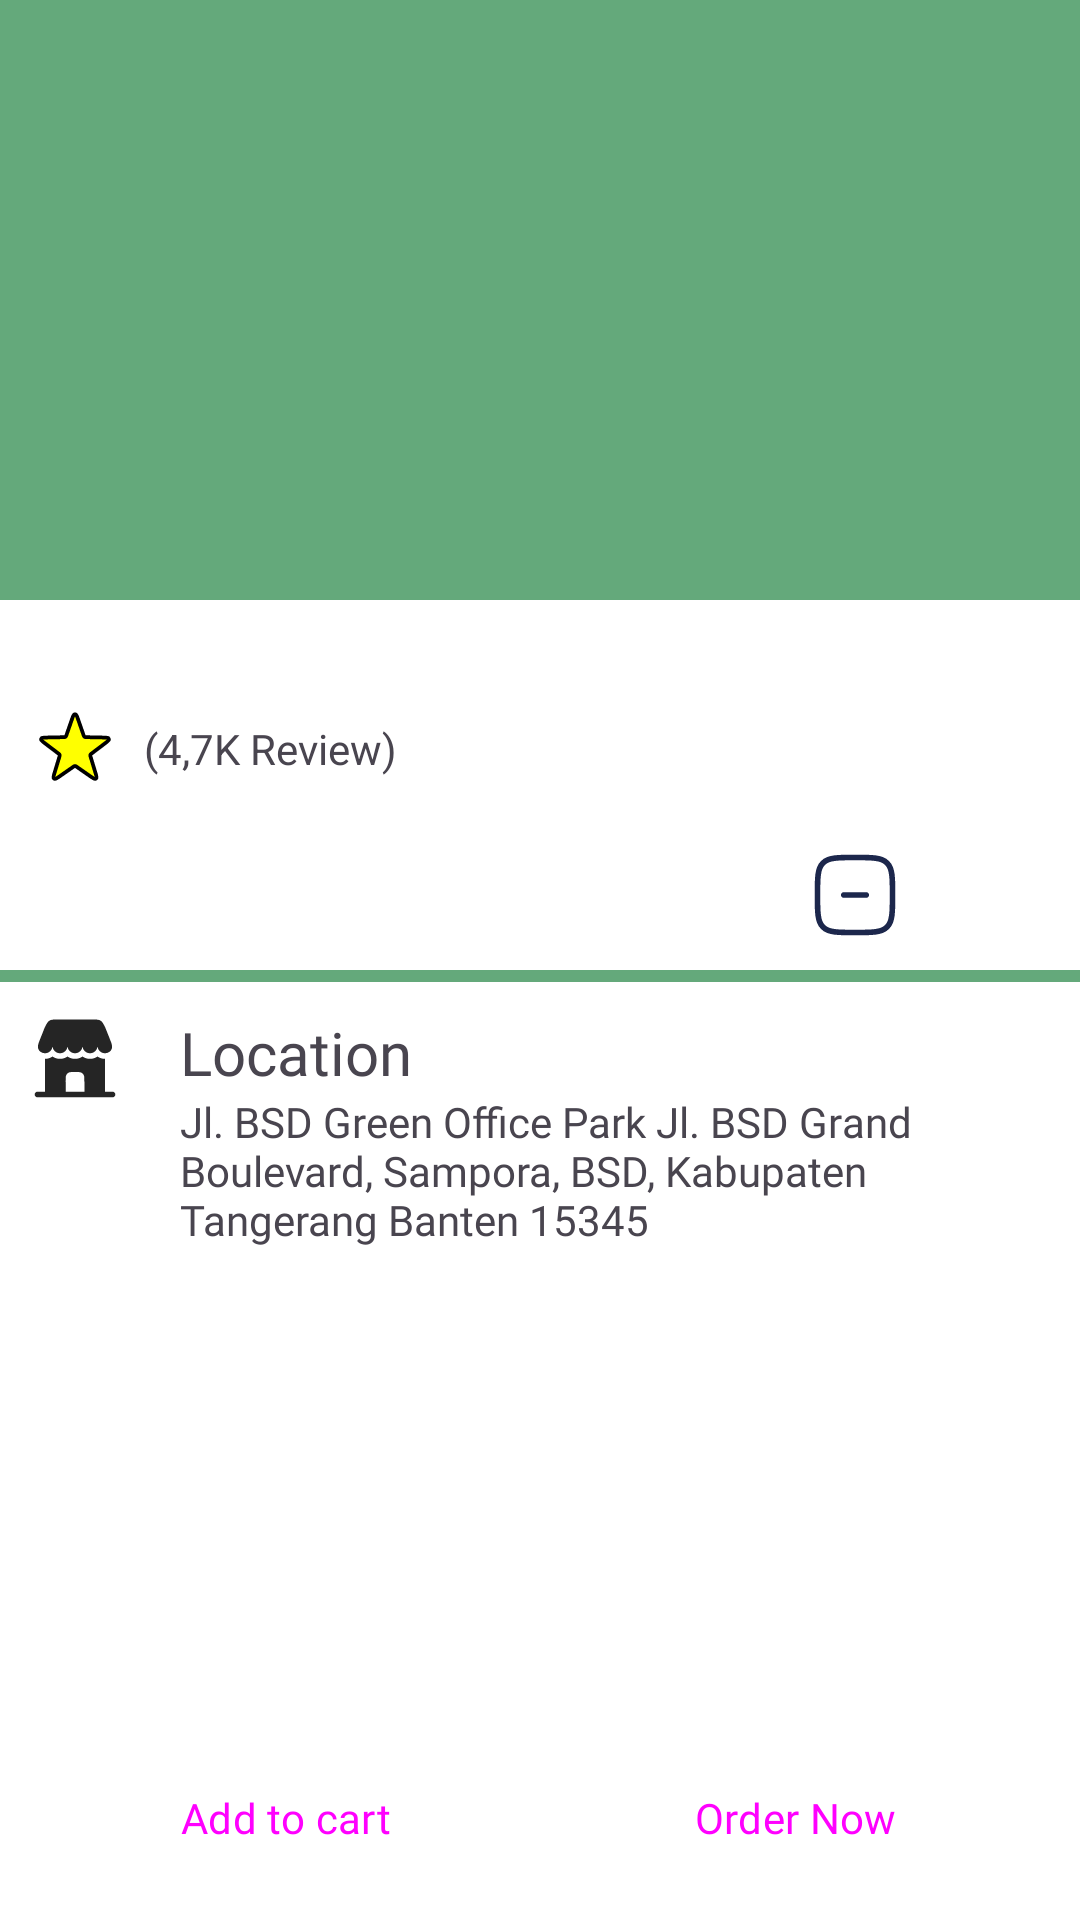

Write the Android layout XML for this screen, with the resource values it uses.
<!-- AndroidManifest.xml: application theme Theme.Foodapp -->
<!-- res/layout/fragment_detail.xml -->
<?xml version="1.0" encoding="utf-8"?>
<androidx.constraintlayout.widget.ConstraintLayout xmlns:android="http://schemas.android.com/apk/res/android"
    xmlns:app="http://schemas.android.com/apk/res-auto"
    xmlns:tools="http://schemas.android.com/tools"
    android:layout_width="match_parent"
    android:layout_height="match_parent"
    android:background="@color/primaryColor"
    tools:context=".presentation.DetailFragment">

    <ImageView
        android:id="@+id/iv_image"
        android:layout_width="match_parent"
        android:layout_height="200dp"
        android:scaleType="centerCrop"
        app:layout_constraintTop_toTopOf="parent"
        tools:src="@tools:sample/avatars" />

    <androidx.constraintlayout.widget.ConstraintLayout
        android:id="@+id/cl_foodtitle"
        android:layout_width="match_parent"
        android:layout_height="wrap_content"
        android:background="@color/white"
        android:padding="10dp"
        app:layout_constraintBottom_toTopOf="@id/cl_order"
        app:layout_constraintTop_toBottomOf="@id/iv_image">

        <TextView
            android:id="@+id/tv_name"
            android:layout_width="0dp"
            android:layout_height="wrap_content"
            android:fontFamily="@font/poppins_semibold"
            android:textColor="@color/primaryColor"
            android:textSize="18sp"
            app:layout_constraintEnd_toStartOf="@id/tv_price"
            app:layout_constraintStart_toStartOf="parent"
            app:layout_constraintTop_toTopOf="parent"
            tools:text="Dim Sum" />

        <TextView
            android:id="@+id/tv_price"
            android:layout_width="0dp"
            android:layout_height="wrap_content"
            android:fontFamily="@font/poppins_medium"
            android:gravity="end"
            android:textColor="@color/priceColor"
            android:textSize="18sp"
            app:layout_constraintEnd_toEndOf="parent"
            app:layout_constraintStart_toEndOf="@id/tv_name"
            app:layout_constraintTop_toTopOf="parent"
            tools:text="Rp. 18.000" />

        <ImageView
            android:id="@+id/iv_rating"
            android:layout_width="30dp"
            android:layout_height="30dp"
            android:src="@drawable/img_star"
            app:layout_constraintStart_toStartOf="parent"
            app:layout_constraintTop_toBottomOf="@id/tv_name" />

        <TextView
            android:id="@+id/tv_rating"
            android:layout_width="0dp"
            android:layout_height="wrap_content"
            android:layout_marginHorizontal="8dp"
            android:text="@string/text_rating"
            app:layout_constraintBottom_toTopOf="@id/tv_desc"
            app:layout_constraintStart_toEndOf="@id/iv_rating"
            app:layout_constraintTop_toBottomOf="@id/tv_name" />

        <TextView
            android:id="@+id/tv_desc"
            android:layout_width="match_parent"
            android:layout_height="wrap_content"
            android:fontFamily="@font/poppins"
            app:layout_constraintTop_toBottomOf="@id/iv_rating"
            tools:text="A variant of traditional Chinese dumplings served steamed and fried" />

        <androidx.constraintlayout.widget.ConstraintLayout
            android:id="@+id/cl_addquantity"
            android:layout_width="0dp"
            android:layout_height="wrap_content"
            app:layout_constraintEnd_toEndOf="parent"
            app:layout_constraintTop_toBottomOf="@id/tv_desc">

            <ImageView
                android:id="@+id/iv_btnremove"
                android:layout_width="30dp"
                android:layout_height="30dp"
                android:src="@drawable/img_btn_remove"
                app:layout_constraintEnd_toStartOf="@id/tv_quantity"
                app:layout_constraintStart_toStartOf="parent"
                app:layout_constraintTop_toTopOf="parent" />

            <TextView
                android:id="@+id/tv_quantity"
                android:layout_width="match_parent"
                android:layout_height="wrap_content"
                android:layout_marginHorizontal="10dp"
                app:layout_constraintBottom_toBottomOf="parent"
                app:layout_constraintEnd_toStartOf="@id/iv_btnadd"
                app:layout_constraintStart_toEndOf="@id/iv_btnremove"
                app:layout_constraintTop_toTopOf="parent"
                tools:text="1" />

            <ImageView
                android:id="@+id/iv_btnadd"
                android:layout_width="30dp"
                android:layout_height="30dp"
                android:src="@drawable/img_btn_add"
                app:layout_constraintEnd_toEndOf="parent"
                app:layout_constraintTop_toTopOf="parent" />

        </androidx.constraintlayout.widget.ConstraintLayout>

    </androidx.constraintlayout.widget.ConstraintLayout>

    <androidx.constraintlayout.widget.ConstraintLayout
        android:id="@+id/cl_order"
        android:layout_width="match_parent"
        android:layout_height="0dp"
        android:layout_marginTop="4dp"
        android:background="@color/white"
        android:padding="10dp"
        app:layout_constraintBottom_toBottomOf="parent"
        app:layout_constraintTop_toBottomOf="@id/cl_foodtitle">

        <ImageView
            android:id="@+id/iv_location"
            android:layout_width="30dp"
            android:layout_height="30dp"
            android:src="@drawable/img_shop"
            app:layout_constraintEnd_toStartOf="@id/ll_text"
            app:layout_constraintStart_toStartOf="parent"
            app:layout_constraintTop_toTopOf="parent" />

        <LinearLayout
            android:id="@+id/ll_text"
            android:layout_width="0dp"
            android:layout_height="wrap_content"
            android:layout_marginHorizontal="20dp"
            android:orientation="vertical"
            app:layout_constraintEnd_toEndOf="parent"
            app:layout_constraintStart_toEndOf="@id/iv_location"
            app:layout_constraintTop_toTopOf="parent">

            <TextView
                android:id="@+id/tv_title_location"
                android:layout_width="match_parent"
                android:layout_height="wrap_content"
                android:fontFamily="@font/poppins_semibold"
                android:text="@string/text_title_location"
                android:textSize="20sp" />

            <TextView
                android:id="@+id/tv_text_location"
                android:layout_width="match_parent"
                android:layout_height="wrap_content"
                android:fontFamily="@font/poppins_medium"
                android:text="@string/text_desc_location" />

        </LinearLayout>

        <androidx.constraintlayout.widget.ConstraintLayout
            android:id="@+id/cl_button"
            android:layout_width="match_parent"
            android:layout_height="0dp"
            app:layout_constraintBottom_toBottomOf="parent">

            <Button
                android:id="@+id/btn_addtocart"
                style="@style/Widget.Material3.Button.OutlinedButton"
                android:layout_width="0dp"
                android:layout_height="wrap_content"
                android:layout_marginHorizontal="4dp"
                android:padding="10dp"
                android:fontFamily="@font/poppins_semibold"
                android:text="@string/btn_addcart"
                app:layout_constraintEnd_toStartOf="@id/btn_buynow"
                app:layout_constraintStart_toStartOf="parent"
                app:layout_constraintTop_toTopOf="parent" />

            <Button
                android:id="@+id/btn_buynow"
                style="@style/Widget.Material3.Button.IconButton.Filled"
                android:layout_width="0dp"
                android:layout_height="wrap_content"
                android:layout_marginHorizontal="4dp"
                android:fontFamily="@font/poppins_semibold"
                android:padding="10dp"
                android:text="@string/btn_order"
                app:layout_constraintEnd_toEndOf="parent"
                app:layout_constraintStart_toEndOf="@id/btn_addtocart"
                app:layout_constraintTop_toTopOf="parent" />

        </androidx.constraintlayout.widget.ConstraintLayout>


    </androidx.constraintlayout.widget.ConstraintLayout>


</androidx.constraintlayout.widget.ConstraintLayout>
<!-- resources referenced by this layout -->
<resources>
  <color name="priceColor">#FFC63D2F</color>
  <color name="primaryColor">#FF64A97B</color>
  <color name="white">#FFFFFFFF</color>
  <!-- drawable img_shop (drawable) -->
  <vector xmlns:android="http://schemas.android.com/apk/res/android"
      android:width="800dp"
      android:height="800dp"
      android:viewportWidth="24"
      android:viewportHeight="24">
    <path
        android:pathData="M16.528,2H7.472C6.269,2 5.668,2 5.184,2.299C4.701,2.597 4.432,3.135 3.894,4.211L2.491,7.759C2.166,8.579 1.883,9.545 2.429,10.238C2.795,10.702 3.362,11 4,11C5.104,11 6,10.105 6,9C6,10.105 6.895,11 8,11C9.104,11 10,10.105 10,9C10,10.105 10.895,11 12,11C13.104,11 14,10.105 14,9C14,10.105 14.895,11 16,11C17.104,11 18,10.105 18,9C18,10.105 18.895,11 20,11C20.637,11 21.205,10.702 21.571,10.238C22.117,9.545 21.833,8.579 21.509,7.759L20.105,4.211C19.567,3.135 19.299,2.597 18.815,2.299C18.332,2 17.73,2 16.528,2Z"
        android:fillColor="@color/black"/>
    <path
        android:pathData="M20,21.25H22C22.414,21.25 22.75,21.586 22.75,22C22.75,22.414 22.414,22.75 22,22.75H2C1.586,22.75 1.25,22.414 1.25,22C1.25,21.586 1.586,21.25 2,21.25H4L4,12.5C4.744,12.5 5.433,12.268 6,11.873C6.567,12.268 7.256,12.5 8,12.5C8.744,12.5 9.433,12.268 10,11.873C10.567,12.268 11.256,12.5 12,12.5C12.744,12.5 13.433,12.268 14,11.873C14.567,12.268 15.256,12.5 16,12.5C16.744,12.5 17.433,12.268 18,11.873C18.567,12.268 19.256,12.5 20,12.5L20,21.25ZM9.5,21.25H14.5V18.5C14.5,17.565 14.5,17.098 14.299,16.75C14.167,16.522 13.978,16.333 13.75,16.201C13.402,16 12.935,16 12,16C11.065,16 10.598,16 10.25,16.201C10.022,16.333 9.833,16.522 9.701,16.75C9.5,17.098 9.5,17.565 9.5,18.5V21.25Z"
        android:fillColor="@color/black"
        android:fillType="evenOdd"/>
  </vector>
  <string name="btn_addcart">Add to cart</string>
  <string name="btn_order">Order Now</string>
  <string name="text_desc_location" href="https://maps.app.goo.gl/h4wQKqaBuXzftGK77">Jl. BSD Green Office Park Jl. BSD Grand Boulevard, Sampora, BSD, Kabupaten Tangerang Banten 15345</string>
  <string name="text_rating">(4,7K Review)</string>
  <string name="text_title_location">Location</string>
  <style name="Theme.Foodapp" parent="Base.Theme.Foodapp" />
  <color name="black">#FF252525</color>
  <style name="Base.Theme.Foodapp" parent="Theme.Material3.DayNight.NoActionBar">
          
          
      </style>
</resources>
